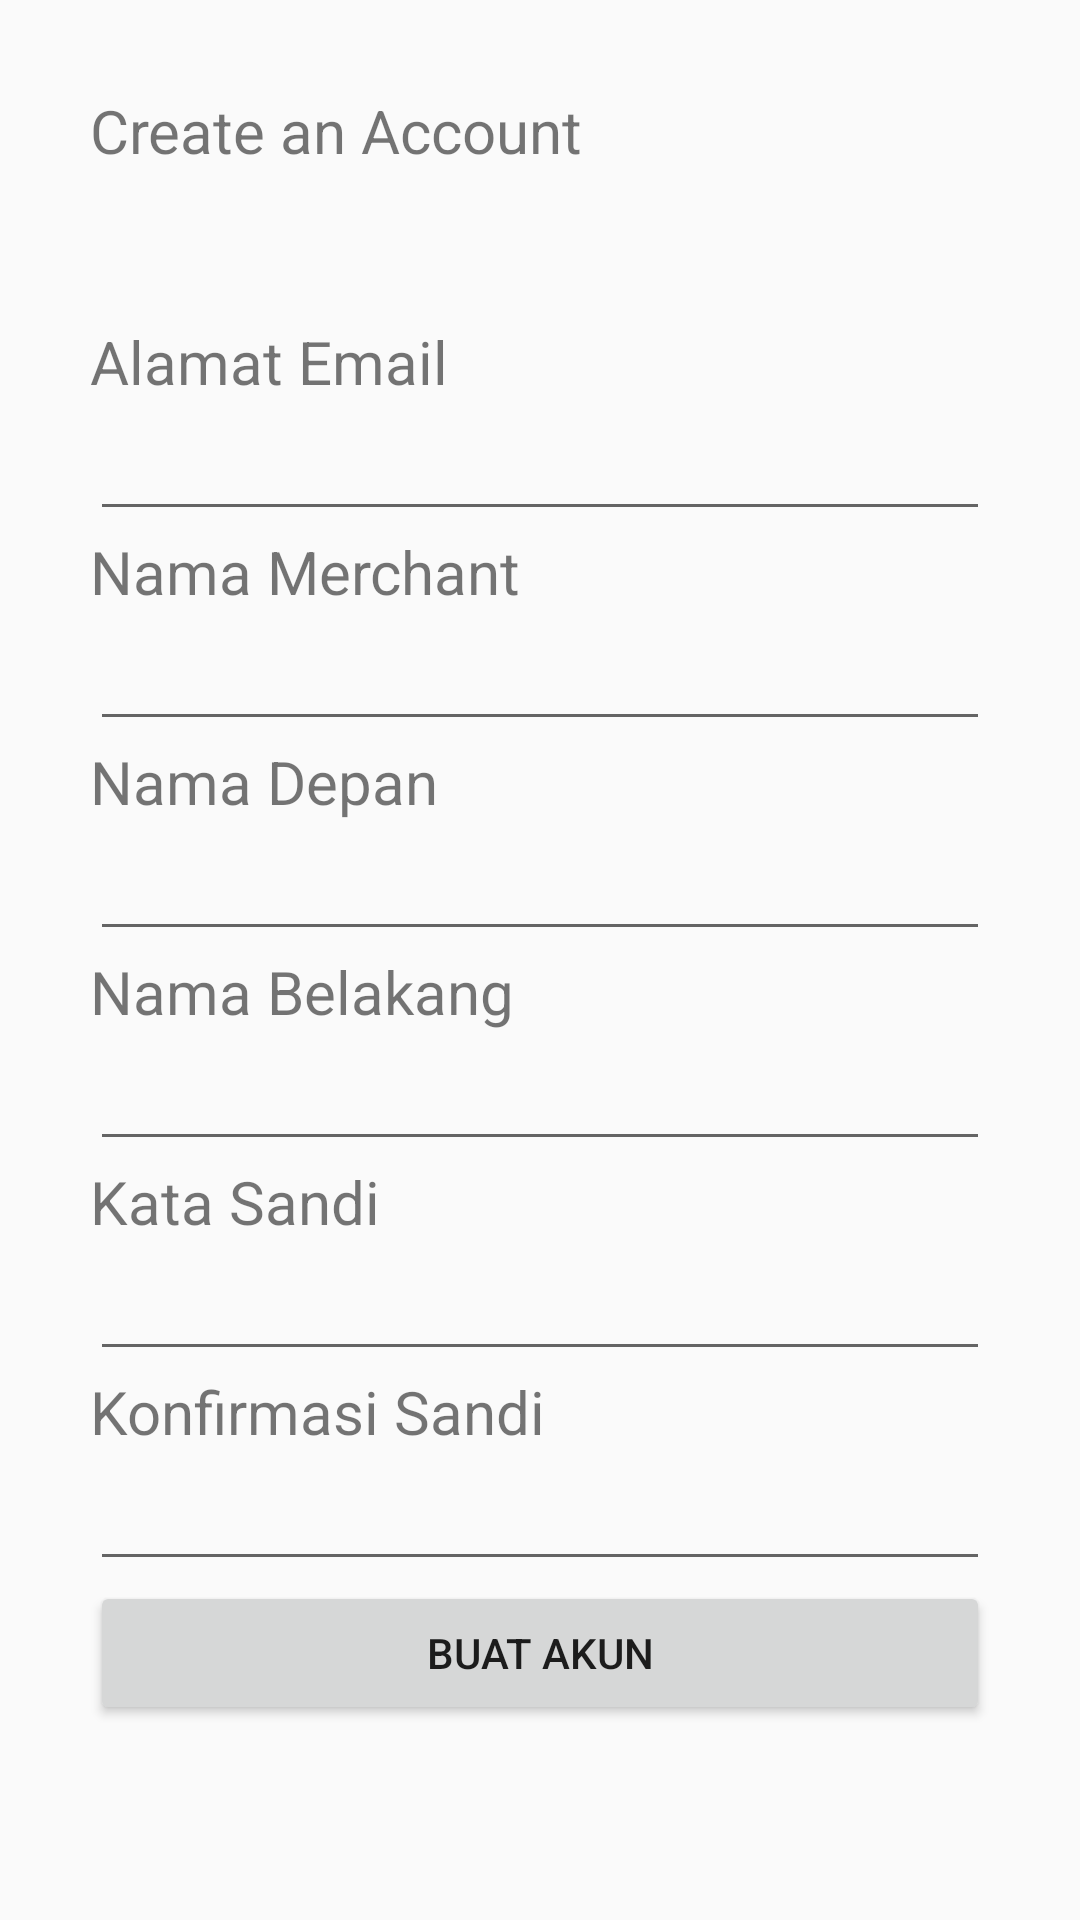

Produce the Android XML layout that renders to this screen, including the resource entries it uses.
<!-- AndroidManifest.xml: application theme AppTheme -->
<!-- res/layout/activity_regist.xml -->
<?xml version="1.0" encoding="utf-8"?>
<LinearLayout xmlns:android="http://schemas.android.com/apk/res/android"
    xmlns:app="http://schemas.android.com/apk/res-auto"
    xmlns:tools="http://schemas.android.com/tools"
    android:layout_width="match_parent"
    android:layout_height="match_parent"
    tools:context=".activity.RegistActivity"
    android:orientation="vertical"
    android:padding="30dp">

    <TextView
        android:layout_width="match_parent"
        android:layout_height="wrap_content"
        android:text="Create an Account"
        android:textSize="20dp"
        android:layout_marginBottom="50dp"/>

    <TextView
        android:layout_width="match_parent"
        android:layout_height="30dp"
        android:text="Alamat Email"
        android:textSize="20dp"/>

    <EditText
        android:id="@+id/edt_email"
        android:layout_width="match_parent"
        android:layout_height="40dp"
        android:textSize="20dp"/>

    <TextView
        android:layout_width="match_parent"
        android:layout_height="30dp"
        android:text="Nama Merchant"
        android:textSize="20dp"/>

    <EditText
        android:id="@+id/edt_nama_merchant"
        android:layout_width="match_parent"
        android:layout_height="40dp"
        android:textSize="20dp"/>

    <TextView
        android:layout_width="match_parent"
        android:layout_height="30dp"
        android:text="Nama Depan"
        android:textSize="20dp"/>

    <EditText
        android:id="@+id/edt_nama_depan"
        android:layout_width="match_parent"
        android:layout_height="40dp"
        android:textSize="20dp"/>

    <TextView
        android:layout_width="match_parent"
        android:layout_height="30dp"
        android:text="Nama Belakang"
        android:textSize="20dp"/>

    <EditText
        android:id="@+id/edt_nama_belakang"
        android:layout_width="match_parent"
        android:layout_height="40dp"
        android:textSize="20dp"/>

    <TextView
        android:layout_width="match_parent"
        android:layout_height="30dp"
        android:text="Kata Sandi"
        android:textSize="20dp"/>

    <EditText
        android:id="@+id/edt_password"
        android:layout_width="match_parent"
        android:layout_height="40dp"
        android:textSize="20dp"/>

    <TextView
        android:layout_width="match_parent"
        android:layout_height="30dp"
        android:text="Konfirmasi Sandi"
        android:textSize="20dp"/>

    <EditText
        android:id="@+id/edt_password_confirm"
        android:layout_width="match_parent"
        android:layout_height="40dp"
        android:textSize="20dp"/>

    <Button
        android:id="@+id/create_account_btn"
        android:layout_width="match_parent"
        android:layout_height="wrap_content"
        android:text="Buat Akun"/>


</LinearLayout>
<!-- resources referenced by this layout -->
<resources>
  <style name="AppTheme" parent="Theme.AppCompat.Light.NoActionBar">
          
          <item name="colorPrimary">@color/colorPrimary</item>
          <item name="colorPrimaryDark">@color/blue</item>
          <item name="colorAccent">@color/colorAccent</item>
      </style>
  <color name="colorPrimary">#008577</color>
  <color name="blue">#539CFF</color>
  <color name="colorAccent">#D81B60</color>
</resources>
